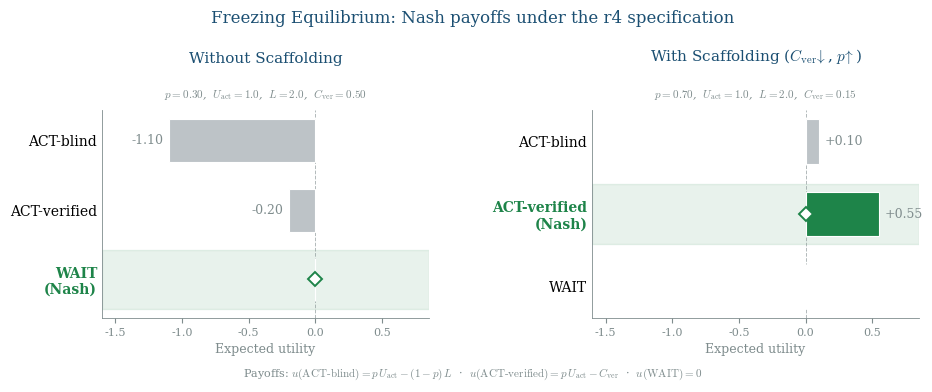

The matplotlib source for this figure: (Note: this script raises an exception after producing the figure.)
"""Figure 4: Freezing Equilibrium — Nash payoffs under r4 specification.

Visualizes the 3-action population game introduced in §1 of the r4 paper:
each agent chooses among {ACT-blind, ACT-verified, WAIT} in response to
a claim that is legitimate with prior probability p. Payoffs are:

    u(ACT-blind)    = p · U_act − (1 − p) · L
    u(ACT-verified) = p · U_act − C_ver
    u(WAIT)         = 0

The figure shows two regimes side by side:
- Left:  "Without Scaffolding"   — high C_ver, low p  → all-WAIT is Nash.
- Right: "With Scaffolding"      — low C_ver, high p  → ACT-verified is Nash.

Replaces the prior layer-composite version (which used a 2-player
Act/Wait 2×2 matrix from r1/r2). The r4 specification requires three
actions per agent and explicit payoffs.

Usage
-----
    python code/figures/fig04_freezing_equilibrium.py
    python code/figures/fig04_freezing_equilibrium.py --out figures/fig04-freezing-equilibrium.pdf
"""

from __future__ import annotations

import argparse
from dataclasses import dataclass
from pathlib import Path

import matplotlib

matplotlib.use("Agg")

import matplotlib.pyplot as plt


# ── Colours (from cm.plotting palette) ───────────────────────────────────
NAVY = "#1B4F72"
AMBER = "#D68910"
ALERT_RED = "#C0392B"
SUCCESS_GREEN = "#1E8449"
NEUTRAL_GRAY = "#7F8C8D"
LIGHT_GRAY = "#BDC3C7"


@dataclass(frozen=True)
class Regime:
    """A parameter regime for the Freezing-Equilibrium game.

    All payoffs are in arbitrary utility units, scaled so that
    WAIT (utility = 0) is the natural reference.
    """

    label: str
    p: float          # legitimacy prior
    U_act: float      # value of acting correctly
    L: float          # loss from acting on a false claim
    C_ver: float      # cost of verification

    def u_act_blind(self) -> float:
        return self.p * self.U_act - (1.0 - self.p) * self.L

    def u_act_verified(self) -> float:
        return self.p * self.U_act - self.C_ver

    def u_wait(self) -> float:
        return 0.0

    def nash_action(self) -> str:
        payoffs = {
            "ACT-blind": self.u_act_blind(),
            "ACT-verified": self.u_act_verified(),
            "WAIT": self.u_wait(),
        }
        return max(payoffs, key=payoffs.get)


# ── Illustrative regimes ────────────────────────────────────────────────
# Without scaffolding: legitimacy prior low (population includes many
# AI-fabricated claims), verification expensive, loss heavy.
WITHOUT = Regime(
    label="Without Scaffolding",
    p=0.30,
    U_act=1.0,
    L=2.0,
    C_ver=0.50,
)

# With scaffolding: provenance raises p (Class C context binding cheap to
# check), verification cost collapses to O(1) per claim.
WITH = Regime(
    label=r"With Scaffolding ($C_{\mathrm{ver}}\!\downarrow$, $p\!\uparrow$)",
    p=0.70,
    U_act=1.0,
    L=2.0,
    C_ver=0.15,
)


def _draw_panel(ax: plt.Axes, regime: Regime) -> None:
    """Render one regime as a horizontal payoff bar chart."""
    actions = ["ACT-blind", "ACT-verified", "WAIT"]
    payoffs = [
        regime.u_act_blind(),
        regime.u_act_verified(),
        regime.u_wait(),
    ]
    nash = regime.nash_action()
    y_positions = [2, 1, 0]

    # Highlight the Nash row with a faint background band so the equilibrium
    # is visible even when the Nash action's bar has zero length (WAIT).
    nash_idx = actions.index(nash)
    nash_y = y_positions[nash_idx]
    nash_payoff = payoffs[nash_idx]
    nash_colour = SUCCESS_GREEN if nash_payoff >= 0 else ALERT_RED
    ax.axhspan(nash_y - 0.42, nash_y + 0.42,
               color=nash_colour, alpha=0.10, zorder=0)

    # Colour rule: Nash action highlighted, others muted.
    colours: list[str] = []
    for action, value in zip(actions, payoffs):
        if action == nash:
            colours.append(nash_colour)
        else:
            colours.append(LIGHT_GRAY)

    ax.barh(y_positions, payoffs, color=colours, edgecolor="white",
            linewidth=0.8, height=0.62, zorder=2)

    # Marker for the Nash action at u = 0 (visible even when bar has zero
    # length, i.e. when WAIT is the equilibrium).
    ax.plot([0], [nash_y], marker="D", markersize=7,
            markeredgecolor=nash_colour, markerfacecolor="white",
            markeredgewidth=1.4, zorder=4, clip_on=False)

    # Reference line at u = 0 (WAIT baseline)
    ax.axvline(0, color=NEUTRAL_GRAY, linewidth=0.7, linestyle="--",
               alpha=0.6, zorder=1)

    # Payoff labels at bar ends (skip the trivial 0.00 for WAIT)
    for y, value in zip(y_positions, payoffs):
        if abs(value) < 1e-9:
            continue
        offset = 0.04 if value >= 0 else -0.04
        ha = "left" if value >= 0 else "right"
        ax.text(value + offset, y, f"{value:+.2f}",
                va="center", ha=ha, fontsize=9, color=NEUTRAL_GRAY,
                zorder=3)

    # Action labels — Nash row gets bold colour + "(Nash)" suffix
    ax.set_yticks(y_positions)
    labels: list[str] = []
    for action in actions:
        if action == nash:
            labels.append(f"{action}\n(Nash)")
        else:
            labels.append(action)
    ax.set_yticklabels(labels, fontsize=10)
    for label, action in zip(ax.get_yticklabels(), actions):
        if action == nash:
            label.set_color(nash_colour)
            label.set_fontweight("bold")

    # X axis
    ax.set_xlim(-1.6, 0.85)
    ax.set_xlabel("Expected utility", fontsize=9, color=NEUTRAL_GRAY)
    ax.tick_params(axis="x", labelsize=8, colors=NEUTRAL_GRAY)
    ax.tick_params(axis="y", length=0)

    # Spines
    for spine in ("top", "right"):
        ax.spines[spine].set_visible(False)
    for spine in ("left", "bottom"):
        ax.spines[spine].set_color(NEUTRAL_GRAY)
        ax.spines[spine].set_linewidth(0.6)

    # Title: regime label + parameter readout on a second line
    param_text = (
        rf"$p = {regime.p:.2f}$,  "
        rf"$U_{{\mathrm{{act}}}} = {regime.U_act:.1f}$,  "
        rf"$L = {regime.L:.1f}$,  "
        rf"$C_{{\mathrm{{ver}}}} = {regime.C_ver:.2f}$"
    )
    ax.set_title(f"{regime.label}\n", fontsize=11, color=NAVY, pad=22)
    ax.text(0.5, 1.04, param_text, transform=ax.transAxes,
            ha="center", va="bottom", fontsize=8, color=NEUTRAL_GRAY,
            fontstyle="italic")

    # Nash signalling lives in the y-tick label and the green band+diamond+bar.
    # No separate callout — the visual cues are already redundant enough.


def build_fig(out_path: str | None = None) -> Path:
    """Render the figure and write it as a PDF.

    Returns the resolved output path.
    """
    plt.rcParams.update({
        "font.family": "serif",
        "mathtext.fontset": "cm",
        "axes.unicode_minus": False,
    })

    fig, axes = plt.subplots(1, 2, figsize=(9.5, 4.0))
    fig.subplots_adjust(left=0.11, right=0.97, top=0.72, bottom=0.20, wspace=0.50)

    _draw_panel(axes[0], WITHOUT)
    _draw_panel(axes[1], WITH)

    # Suptitle and shared legend area
    fig.suptitle(
        "Freezing Equilibrium: Nash payoffs under the r4 specification",
        fontsize=12, color=NAVY, y=0.97,
    )
    fig.text(
        0.5, 0.04,
        r"Payoffs: $u(\mathrm{ACT\text{-}blind}) = p\,U_{\mathrm{act}} - (1-p)\,L$  ·  "
        r"$u(\mathrm{ACT\text{-}verified}) = p\,U_{\mathrm{act}} - C_{\mathrm{ver}}$  ·  "
        r"$u(\mathrm{WAIT}) = 0$",
        ha="center", va="bottom", fontsize=8, color=NEUTRAL_GRAY,
    )

    repo = Path(__file__).resolve().parents[2]
    dest = Path(out_path) if out_path else repo / "figures" / "fig04-freezing-equilibrium.pdf"
    dest.parent.mkdir(parents=True, exist_ok=True)
    fig.savefig(dest, format="pdf", bbox_inches="tight")
    plt.close(fig)
    return dest


def main() -> None:
    parser = argparse.ArgumentParser(
        description="Reproduce Figure 4 (Freezing Equilibrium, r4 Nash spec)."
    )
    parser.add_argument("--out", default=None,
                        help="Output path (default: figures/fig04-freezing-equilibrium.pdf).")
    args = parser.parse_args()
    dest = build_fig(args.out)
    print(f"Wrote {dest}")


if __name__ == "__main__":
    main()
